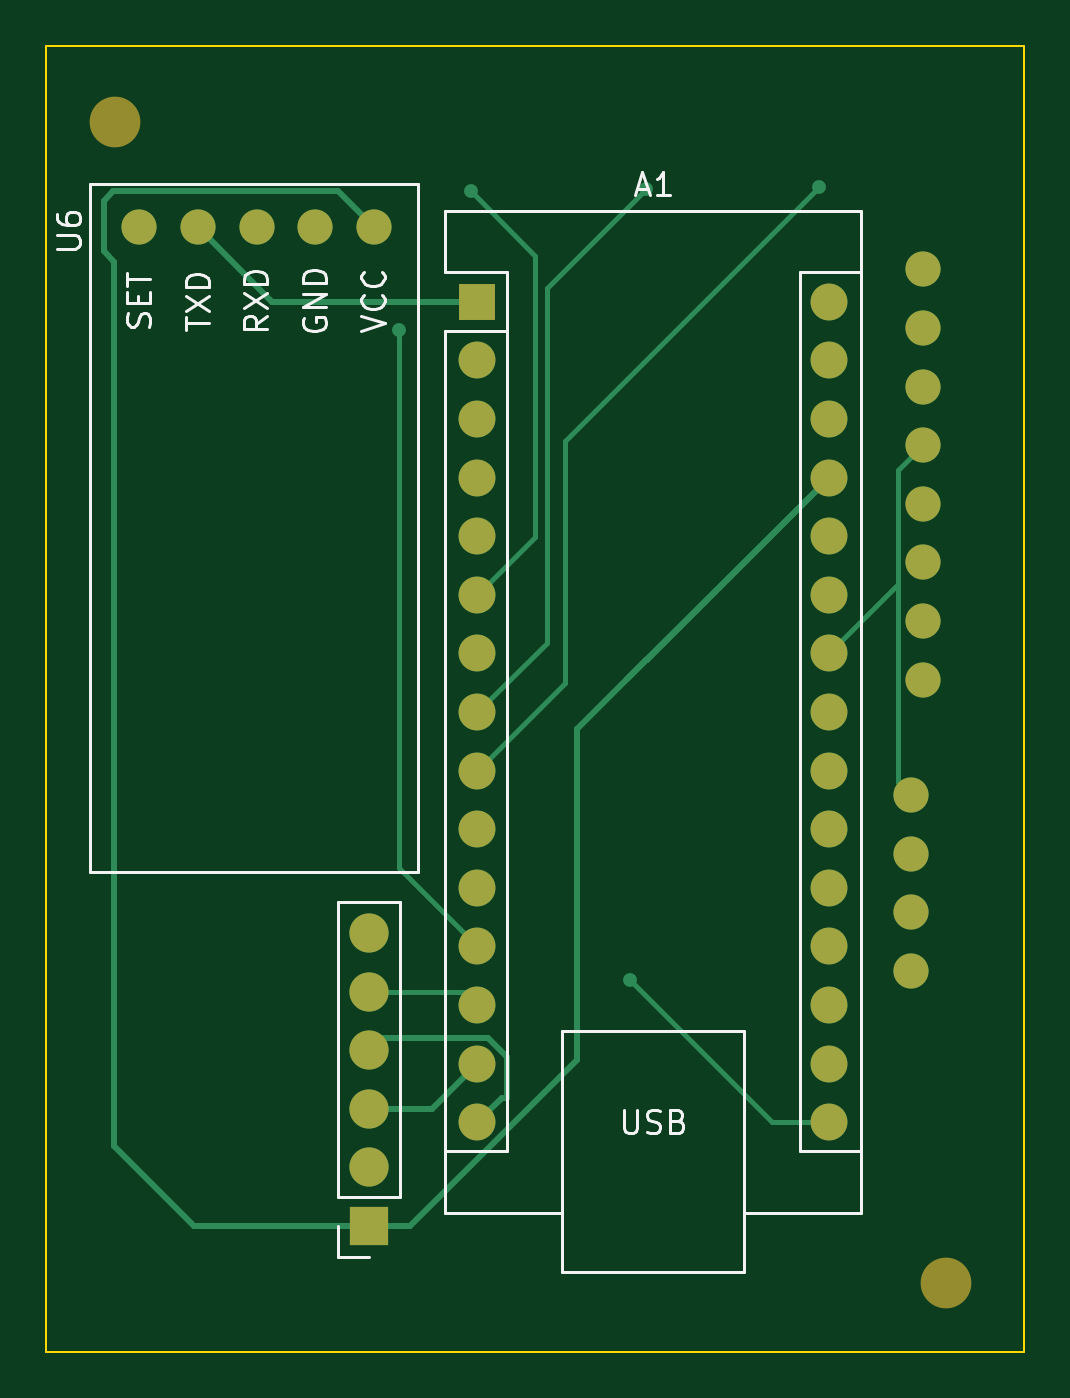
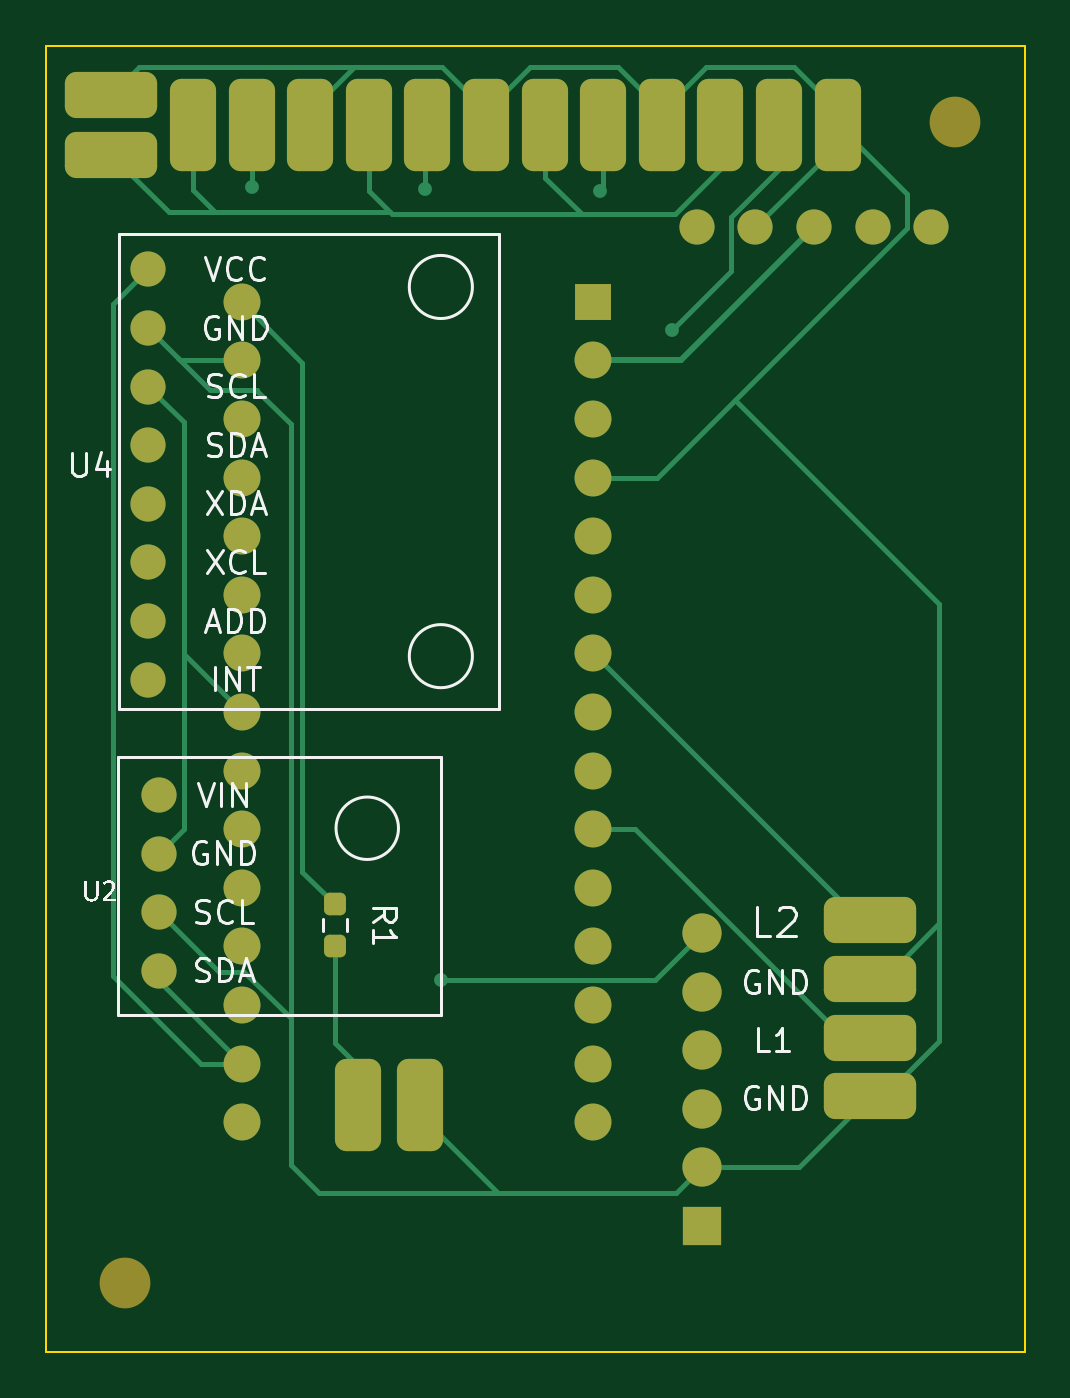
Circuit board: 9 layer files. Board 42.4 x 56.6 mm.
- bottom_copper: STS-B_Cu.gbr (12749 bytes)
- bottom_mask: STS-B_Mask.gbr (4264 bytes)
- paste: STS-B_Paste.gbr (2511 bytes)
- bottom_silk: STS-B_Silkscreen.gbr (31116 bytes)
- outline: STS-Edge_Cuts.gbr (600 bytes)
- top_copper: STS-F_Cu.gbr (7041 bytes)
- top_mask: STS-F_Mask.gbr (2179 bytes)
- paste: STS-F_Paste.gbr (446 bytes)
- top_silk: STS-F_Silkscreen.gbr (12710 bytes)

=== bottom_copper: STS-B_Cu.gbr (12749 bytes, source omitted) ===
=== bottom_mask: STS-B_Mask.gbr ===
%TF.GenerationSoftware,KiCad,Pcbnew,7.0.1*%
%TF.CreationDate,2023-04-24T16:46:27+02:00*%
%TF.ProjectId,STS,5354532e-6b69-4636-9164-5f7063625858,rev?*%
%TF.SameCoordinates,Original*%
%TF.FileFunction,Soldermask,Bot*%
%TF.FilePolarity,Negative*%
%FSLAX46Y46*%
G04 Gerber Fmt 4.6, Leading zero omitted, Abs format (unit mm)*
G04 Created by KiCad (PCBNEW 7.0.1) date 2023-04-24 16:46:27*
%MOMM*%
%LPD*%
G01*
G04 APERTURE LIST*
G04 Aperture macros list*
%AMRoundRect*
0 Rectangle with rounded corners*
0 $1 Rounding radius*
0 $2 $3 $4 $5 $6 $7 $8 $9 X,Y pos of 4 corners*
0 Add a 4 corners polygon primitive as box body*
4,1,4,$2,$3,$4,$5,$6,$7,$8,$9,$2,$3,0*
0 Add four circle primitives for the rounded corners*
1,1,$1+$1,$2,$3*
1,1,$1+$1,$4,$5*
1,1,$1+$1,$6,$7*
1,1,$1+$1,$8,$9*
0 Add four rect primitives between the rounded corners*
20,1,$1+$1,$2,$3,$4,$5,0*
20,1,$1+$1,$4,$5,$6,$7,0*
20,1,$1+$1,$6,$7,$8,$9,0*
20,1,$1+$1,$8,$9,$2,$3,0*%
G04 Aperture macros list end*
%ADD10RoundRect,0.500000X0.500000X1.500000X-0.500000X1.500000X-0.500000X-1.500000X0.500000X-1.500000X0*%
%ADD11RoundRect,0.500000X-1.500000X0.500000X-1.500000X-0.500000X1.500000X-0.500000X1.500000X0.500000X0*%
%ADD12C,1.524000*%
%ADD13RoundRect,0.500000X1.500000X-0.500000X1.500000X0.500000X-1.500000X0.500000X-1.500000X-0.500000X0*%
%ADD14R,1.700000X1.700000*%
%ADD15O,1.700000X1.700000*%
%ADD16C,2.200000*%
%ADD17R,1.600000X1.600000*%
%ADD18O,1.600000X1.600000*%
%ADD19RoundRect,0.237500X0.237500X-0.250000X0.237500X0.250000X-0.237500X0.250000X-0.237500X-0.250000X0*%
G04 APERTURE END LIST*
D10*
%TO.C,*%
X125200000Y-106300000D03*
%TD*%
%TO.C,*%
X127900000Y-106300000D03*
%TD*%
D11*
%TO.C,*%
X138600000Y-65100000D03*
%TD*%
%TO.C,*%
X138600000Y-62500000D03*
%TD*%
D12*
%TO.C,U2*%
X136507000Y-92863000D03*
X136507000Y-95403000D03*
X136507000Y-97943000D03*
X136507000Y-100483000D03*
%TD*%
D13*
%TO.C,GND*%
X105700000Y-105920000D03*
%TD*%
%TO.C,L1*%
X105700000Y-103380000D03*
%TD*%
%TO.C,GND*%
X105700000Y-100840000D03*
%TD*%
%TO.C,L2*%
X105700000Y-98300000D03*
%TD*%
D10*
%TO.C,REF\u002A\u002A7*%
X117260000Y-63800000D03*
%TD*%
%TO.C,REF\u002A\u002A5*%
X122340000Y-63800000D03*
%TD*%
D14*
%TO.C,U3*%
X113000000Y-111540000D03*
D15*
X113000000Y-109000000D03*
X113000000Y-106460000D03*
X113000000Y-103920000D03*
X113000000Y-101380000D03*
X113000000Y-98840000D03*
%TD*%
D10*
%TO.C,REF\u002A\u002A10*%
X109640000Y-63800000D03*
%TD*%
%TO.C,REF\u002A\u002A*%
X135040000Y-63800000D03*
%TD*%
%TO.C,REF\u002A\u002A11*%
X107100000Y-63800000D03*
%TD*%
D12*
%TO.C,U6*%
X113207000Y-68262500D03*
X110667000Y-68262500D03*
X108127000Y-68262500D03*
X105587000Y-68262500D03*
X103047000Y-68262500D03*
%TD*%
D10*
%TO.C,REF\u002A\u002A9*%
X112180000Y-63800000D03*
%TD*%
%TO.C,REF\u002A\u002A6*%
X119800000Y-63800000D03*
%TD*%
%TO.C,REF\u002A\u002A1*%
X132500000Y-63800000D03*
%TD*%
D16*
%TO.C,REF\u002A\u002A*%
X138000000Y-114000000D03*
%TD*%
D10*
%TO.C,REF\u002A\u002A2*%
X129960000Y-63800000D03*
%TD*%
%TO.C,REF\u002A\u002A3*%
X127420000Y-63800000D03*
%TD*%
%TO.C,REF\u002A\u002A8*%
X114720000Y-63800000D03*
%TD*%
D17*
%TO.C,A1*%
X117697000Y-71484000D03*
D18*
X117697000Y-74024000D03*
X117697000Y-76564000D03*
X117697000Y-79104000D03*
X117697000Y-81644000D03*
X117697000Y-84184000D03*
X117697000Y-86724000D03*
X117697000Y-89264000D03*
X117697000Y-91804000D03*
X117697000Y-94344000D03*
X117697000Y-96884000D03*
X117697000Y-99424000D03*
X117697000Y-101964000D03*
X117697000Y-104504000D03*
X117697000Y-107044000D03*
X132937000Y-107044000D03*
X132937000Y-104504000D03*
X132937000Y-101964000D03*
X132937000Y-99424000D03*
X132937000Y-96884000D03*
X132937000Y-94344000D03*
X132937000Y-91804000D03*
X132937000Y-89264000D03*
X132937000Y-86724000D03*
X132937000Y-84184000D03*
X132937000Y-81644000D03*
X132937000Y-79104000D03*
X132937000Y-76564000D03*
X132937000Y-74024000D03*
X132937000Y-71484000D03*
%TD*%
D16*
%TO.C,REF\u002A\u002A*%
X102000000Y-63700000D03*
%TD*%
D10*
%TO.C,REF\u002A\u002A4*%
X124880000Y-63800000D03*
%TD*%
D12*
%TO.C,U4*%
X137000000Y-70080000D03*
X137000000Y-72620000D03*
X137000000Y-75160000D03*
X137000000Y-77700000D03*
X137000000Y-80240000D03*
X137000000Y-82780000D03*
X137000000Y-85320000D03*
X137000000Y-87860000D03*
%TD*%
D19*
%TO.C,R1*%
X128900000Y-99425000D03*
X128900000Y-97600000D03*
%TD*%
M02*

=== paste: STS-B_Paste.gbr (2511 bytes, source withheld) ===
=== bottom_silk: STS-B_Silkscreen.gbr (31116 bytes, source omitted) ===
=== outline: STS-Edge_Cuts.gbr ===
%TF.GenerationSoftware,KiCad,Pcbnew,7.0.1*%
%TF.CreationDate,2023-04-24T16:46:27+02:00*%
%TF.ProjectId,STS,5354532e-6b69-4636-9164-5f7063625858,rev?*%
%TF.SameCoordinates,Original*%
%TF.FileFunction,Profile,NP*%
%FSLAX46Y46*%
G04 Gerber Fmt 4.6, Leading zero omitted, Abs format (unit mm)*
G04 Created by KiCad (PCBNEW 7.0.1) date 2023-04-24 16:46:27*
%MOMM*%
%LPD*%
G01*
G04 APERTURE LIST*
%TA.AperFunction,Profile*%
%ADD10C,0.100000*%
%TD*%
G04 APERTURE END LIST*
D10*
X99000000Y-60400000D02*
X141400000Y-60400000D01*
X141400000Y-117000000D01*
X99000000Y-117000000D01*
X99000000Y-60400000D01*
M02*

=== top_copper: STS-F_Cu.gbr (7041 bytes, source omitted) ===
=== top_mask: STS-F_Mask.gbr ===
%TF.GenerationSoftware,KiCad,Pcbnew,7.0.1*%
%TF.CreationDate,2023-04-24T16:46:27+02:00*%
%TF.ProjectId,STS,5354532e-6b69-4636-9164-5f7063625858,rev?*%
%TF.SameCoordinates,Original*%
%TF.FileFunction,Soldermask,Top*%
%TF.FilePolarity,Negative*%
%FSLAX46Y46*%
G04 Gerber Fmt 4.6, Leading zero omitted, Abs format (unit mm)*
G04 Created by KiCad (PCBNEW 7.0.1) date 2023-04-24 16:46:27*
%MOMM*%
%LPD*%
G01*
G04 APERTURE LIST*
%ADD10C,1.524000*%
%ADD11R,1.700000X1.700000*%
%ADD12O,1.700000X1.700000*%
%ADD13C,2.200000*%
%ADD14R,1.600000X1.600000*%
%ADD15O,1.600000X1.600000*%
G04 APERTURE END LIST*
D10*
%TO.C,U2*%
X136507000Y-92863000D03*
X136507000Y-95403000D03*
X136507000Y-97943000D03*
X136507000Y-100483000D03*
%TD*%
D11*
%TO.C,U3*%
X113000000Y-111540000D03*
D12*
X113000000Y-109000000D03*
X113000000Y-106460000D03*
X113000000Y-103920000D03*
X113000000Y-101380000D03*
X113000000Y-98840000D03*
%TD*%
D10*
%TO.C,U6*%
X113207000Y-68262500D03*
X110667000Y-68262500D03*
X108127000Y-68262500D03*
X105587000Y-68262500D03*
X103047000Y-68262500D03*
%TD*%
D13*
%TO.C,REF\u002A\u002A*%
X138000000Y-114000000D03*
%TD*%
D14*
%TO.C,A1*%
X117697000Y-71484000D03*
D15*
X117697000Y-74024000D03*
X117697000Y-76564000D03*
X117697000Y-79104000D03*
X117697000Y-81644000D03*
X117697000Y-84184000D03*
X117697000Y-86724000D03*
X117697000Y-89264000D03*
X117697000Y-91804000D03*
X117697000Y-94344000D03*
X117697000Y-96884000D03*
X117697000Y-99424000D03*
X117697000Y-101964000D03*
X117697000Y-104504000D03*
X117697000Y-107044000D03*
X132937000Y-107044000D03*
X132937000Y-104504000D03*
X132937000Y-101964000D03*
X132937000Y-99424000D03*
X132937000Y-96884000D03*
X132937000Y-94344000D03*
X132937000Y-91804000D03*
X132937000Y-89264000D03*
X132937000Y-86724000D03*
X132937000Y-84184000D03*
X132937000Y-81644000D03*
X132937000Y-79104000D03*
X132937000Y-76564000D03*
X132937000Y-74024000D03*
X132937000Y-71484000D03*
%TD*%
D13*
%TO.C,REF\u002A\u002A*%
X102000000Y-63700000D03*
%TD*%
D10*
%TO.C,U4*%
X137000000Y-70080000D03*
X137000000Y-72620000D03*
X137000000Y-75160000D03*
X137000000Y-77700000D03*
X137000000Y-80240000D03*
X137000000Y-82780000D03*
X137000000Y-85320000D03*
X137000000Y-87860000D03*
%TD*%
M02*

=== paste: STS-F_Paste.gbr ===
%TF.GenerationSoftware,KiCad,Pcbnew,7.0.1*%
%TF.CreationDate,2023-04-24T16:46:27+02:00*%
%TF.ProjectId,STS,5354532e-6b69-4636-9164-5f7063625858,rev?*%
%TF.SameCoordinates,Original*%
%TF.FileFunction,Paste,Top*%
%TF.FilePolarity,Positive*%
%FSLAX46Y46*%
G04 Gerber Fmt 4.6, Leading zero omitted, Abs format (unit mm)*
G04 Created by KiCad (PCBNEW 7.0.1) date 2023-04-24 16:46:27*
%MOMM*%
%LPD*%
G01*
G04 APERTURE LIST*
G04 APERTURE END LIST*
M02*

=== top_silk: STS-F_Silkscreen.gbr (12710 bytes, source omitted) ===
